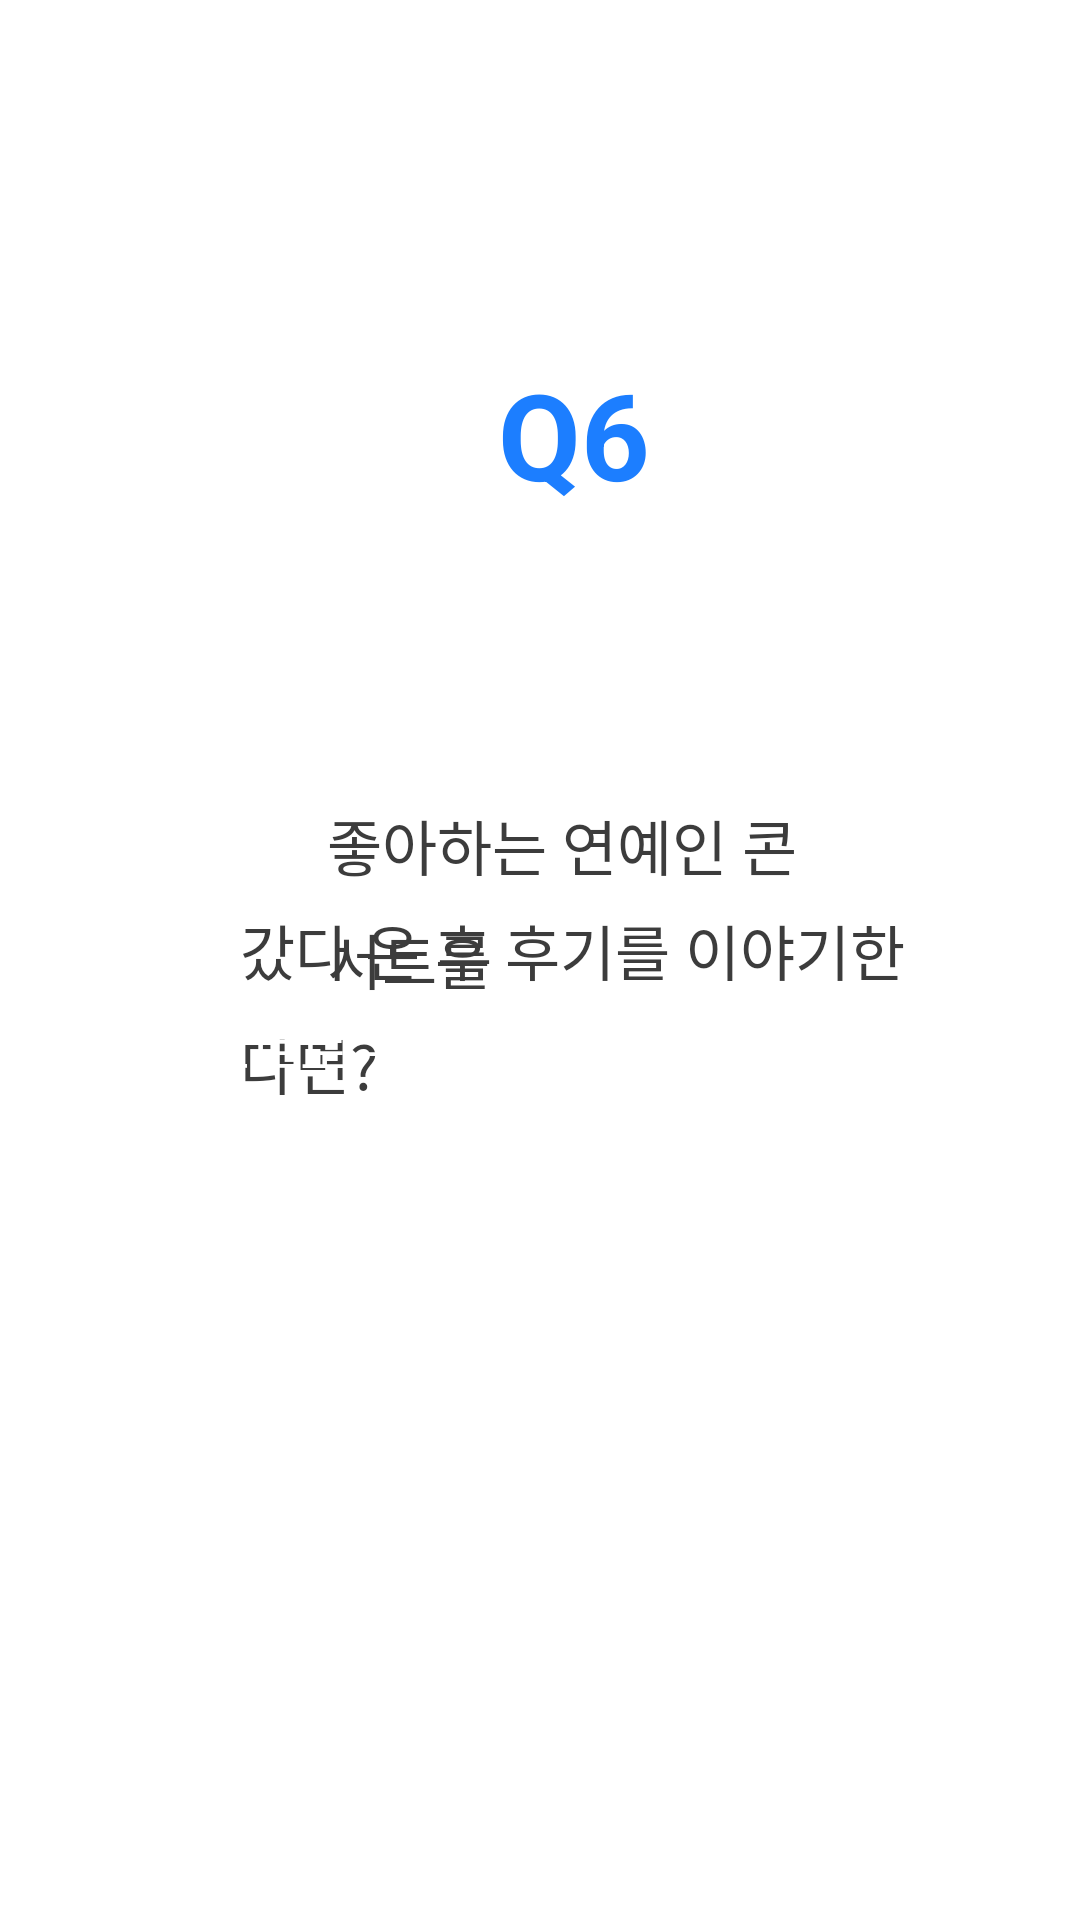

Reconstruct the res/layout file that produces this screen, plus the resources it refers to.
<!-- AndroidManifest.xml: application theme Theme.JJ_Club -->
<!-- res/layout/activity_mbti_test_q6.xml -->
<RelativeLayout xmlns:android="http://schemas.android.com/apk/res/android"
    xmlns:app="http://schemas.android.com/apk/res-auto"
    android:layout_width="match_parent"
    android:layout_height="match_parent"
    android:background="#ffffff">

    <TextView
        android:layout_width="279dp"
        android:layout_height="wrap_content"
        android:layout_alignParentStart="true"
        android:layout_alignParentTop="true"
        android:layout_alignParentEnd="true"
        android:layout_marginStart="80dp"
        android:layout_marginTop="302dp"
        android:layout_marginEnd="52dp"
        android:layout_marginBottom="399dp"
        android:lineSpacingExtra="9sp"
        android:text="갔다 온 후 후기를 이야기한다면?"
        android:textColor="#3c3c3c"
        android:textSize="20sp"
        android:textStyle="normal" />

    <android.widget.Button
        android:layout_width="344dp"
        android:layout_height="60dp"
        android:layout_alignParentStart="true"
        android:layout_alignParentEnd="true"
        android:layout_alignParentBottom="true"
        android:layout_marginStart="51dp"
        android:layout_marginLeft="42dp"
        android:layout_marginTop="579dp"
        android:layout_marginEnd="32dp"
        android:layout_marginBottom="168dp"
        android:background="@drawable/btn_round_blue_box"
        android:text="분위기 엄청 좋아! 직관이 짱이더라."
        android:textColor="#ffffff"
        android:textSize="18sp" />

    <TextView
        android:id="@+id/textViewType"
        android:layout_width="221dp"
        android:layout_height="wrap_content"
        android:layout_alignParentStart="true"
        android:layout_alignParentTop="true"
        android:layout_alignParentEnd="true"
        android:layout_marginStart="109dp"
        android:layout_marginTop="267dp"
        android:layout_marginEnd="81dp"
        android:layout_marginBottom="399dp"
        android:lineSpacingExtra="9sp"
        android:text="좋아하는 연예인 콘서트를"
        android:textColor="#3c3c3c"
        android:textSize="20sp"
        android:textStyle="normal" />

    <TextView
        android:layout_width="wrap_content"
        android:layout_height="wrap_content"
        android:layout_alignParentStart="true"
        android:layout_alignParentTop="true"
        android:layout_alignParentEnd="true"
        android:layout_marginStart="82dp"
        android:layout_marginTop="118dp"
        android:layout_marginEnd="59dp"
        android:gravity="center_horizontal"
        android:lineSpacingExtra="14sp"
        android:text="Q6"
        android:textColor="#1c7eff"
        android:textSize="40sp"
        android:textStyle="bold" />

    <android.widget.Button
        android:id="@+id/button_login"
        android:layout_width="344dp"
        android:layout_height="60dp"
        android:layout_alignParentStart="true"
        android:layout_alignParentEnd="true"
        android:layout_alignParentBottom="true"
        android:layout_marginStart="50dp"
        android:layout_marginLeft="42dp"
        android:layout_marginTop="579dp"
        android:layout_marginEnd="33dp"
        android:layout_marginBottom="248dp"
        android:background="@drawable/btn_round_blue_box"
        android:text="게스트로 누가 나오고, 노래는 이거 부르고"
        android:textColor="#ffffff"
        android:textSize="18sp" />

</RelativeLayout>
<!-- resources referenced by this layout -->
<resources>
  <style name="Theme.JJ_Club" parent="Theme.MaterialComponents.DayNight.DarkActionBar">
          
  
          //상단바 없애기 위해 만든 것.
          <item name="windowNoTitle">true</item>
          <item name="android:windowFullscreen">true</item>
  
          <item name="colorPrimary">#1c7eff</item>
          <item name="colorPrimaryVariant">@color/purple_700</item>
          <item name="colorOnPrimary">@color/white</item>
          
          <item name="colorSecondary">@color/teal_200</item>
          <item name="colorSecondaryVariant">@color/teal_700</item>
          <item name="colorOnSecondary">@color/black</item>
          
          <item name="android:statusBarColor">@color/black</item>
          
      </style>
  <!-- not gathered from this repository: default colours our renderer supplied (Android Studio template values) -->
  <color name="purple_700">#FF3700B3</color>
  <color name="teal_200">#FF03DAC5</color>
  <color name="teal_700">#FF018786</color>
  <color name="black">#FF000000</color>
  <color name="white">#FFFFFFFF</color>
</resources>
